Photos from the image-classification dataset "dataset" in the GitHub repository Prasone/Starfruit-Disease-Detection-using-MobileNetV2---HSV. Its 5 classes are: anthracnose, bed bugs, fruit borer, healthy fruits, healthy leaf.

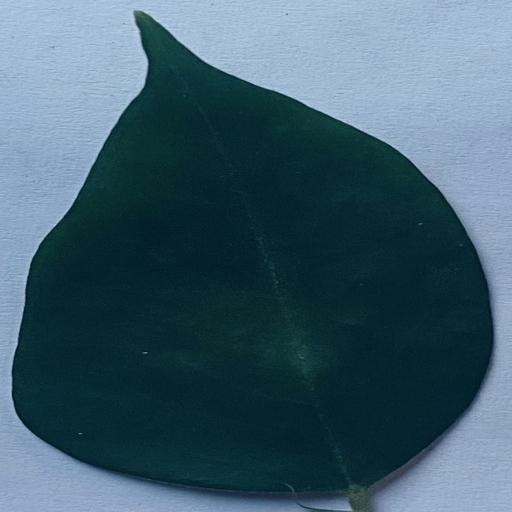
Label: healthy leaf

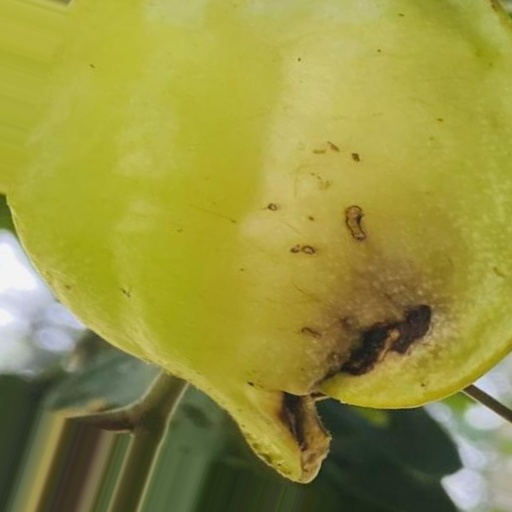
Label: anthracnose

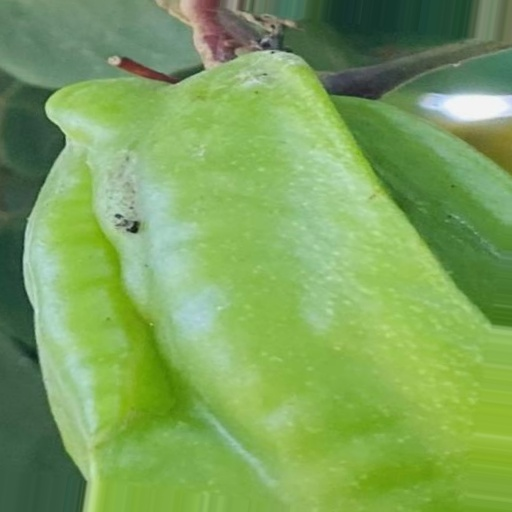
Label: fruit borer

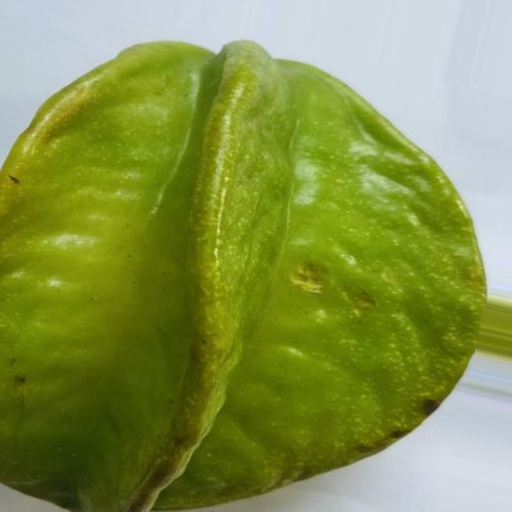
Label: healthy fruits

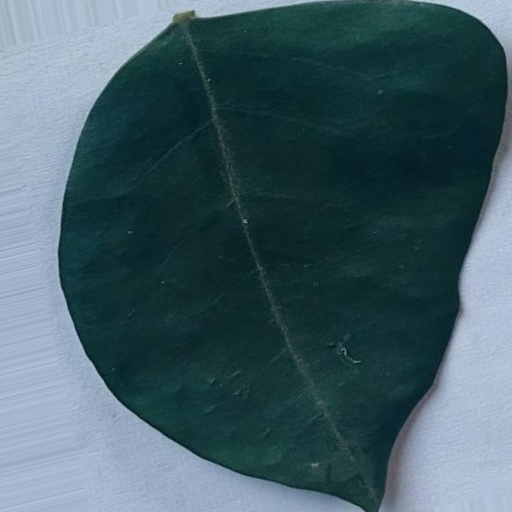
Label: healthy leaf

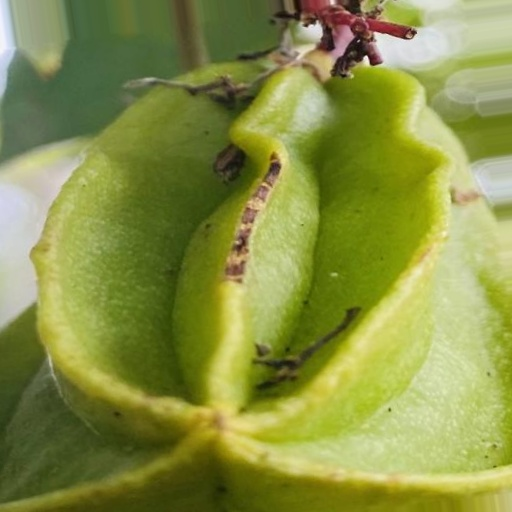
Label: bed bugs
